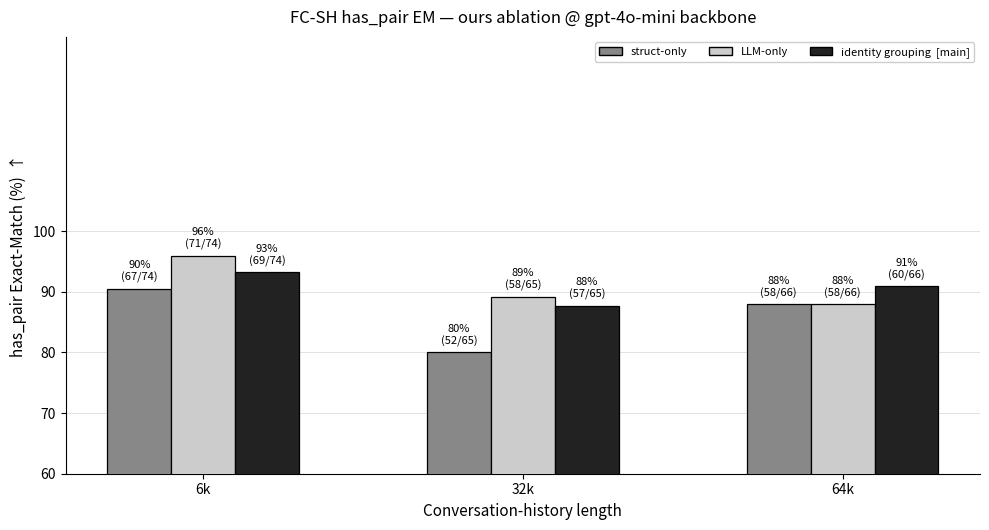

Generate this figure with matplotlib: (Note: this script raises an exception after producing the figure.)
#!/usr/bin/env python3
"""F_ours_ablation_gpt4omini_6k_32k_64k — ours internal ablation @ gpt-4o-mini.

4 variants × 3 lengths (verified from per-qid response via MAB default_post_process;
matches style_rules §10.3a).

Naming per method_v1.md §3 & user 2026-07-05 directive:
  - ours (struct + temporal argmax)                    = struct-based identity only
  - ours (LLM + temporal argmax)                       = LLM-based identity only
  - ours (identity grouping + temporal argmax)         = struct + LLM identity (= main method)
  - ours (identity grouping + temporal argmax + P5)    = with conflict-type classifier (appendix)
"""
import matplotlib.pyplot as plt
from matplotlib.patches import Patch
import numpy as np
import os

LENGTHS = ["6k", "32k", "64k"]
SERIES = [
    # ordered by 6k performance for readability.
    # 4 series exceed what greyscale alone separates cleanly, so two solid darks
    # (struct, main) + two moderate-hatch lights (LLM //, +P5 xx) — light fills
    # carry hatch well; density kept moderate to avoid the dense-hatch moiré.
    # (label, pcts, fracs, facecolor, hatch)
    # temporal argmax is shared by all → dropped from legend, stated in caption.
    # 3 series → pure greyscale (no hatch), same palette as F_ours_ablation_haspair.
    ("struct-only",              [90.5, 80.0, 87.9], [(67,74),(52,65),(58,66)], "#888888", ""),
    ("LLM-only",                 [95.9, 89.2, 87.9], [(71,74),(58,65),(58,66)], "#CCCCCC", ""),
    ("identity grouping  [main]",[93.2, 87.7, 90.9], [(69,74),(57,65),(60,66)], "#222222", ""),
]

x = np.arange(len(LENGTHS))
n = len(SERIES)
w = 0.20

fig, ax = plt.subplots(figsize=(10.0, 5.4))
for i, (label, pcts, frac, fc, hatch) in enumerate(SERIES):
    offs = (i - (n - 1) / 2) * w
    bars = ax.bar(x + offs, pcts, w, label=label, facecolor=fc, hatch=hatch,
                  edgecolor="black", linewidth=0.9, zorder=3)
    for xb, pct, (hit, tot) in zip(x + offs, pcts, frac):
        ax.annotate(f"{round(pct)}%\n({hit}/{tot})", (xb, pct), textcoords="offset points", xytext=(0, 4),
                    ha="center", va="bottom", fontsize=8)

ax.set_ylim(60, 132)  # ablations cluster high; zoom in
ax.set_yticks(range(60, 101, 10))
ax.set_xticks(x)
ax.set_xticklabels(LENGTHS)
ax.set_ylabel("has_pair Exact-Match (%)  ↑", fontsize=11)
ax.set_xlabel("Conversation-history length", fontsize=11)
ax.set_title("FC-SH has_pair EM — ours ablation @ gpt-4o-mini backbone", fontsize=12, pad=10)
ax.yaxis.grid(True, color="#DDDDDD", linewidth=0.6, zorder=0)
ax.set_axisbelow(True)
for s in ("top", "right"):
    ax.spines[s].set_visible(False)
ax.legend(handles=[Patch(facecolor=fc, hatch=hatch, edgecolor="black", label=lbl)
                   for (lbl, _p, _f, fc, hatch) in SERIES],
          loc="upper right", fontsize=8, frameon=True, framealpha=0.95, ncol=3)

fig.tight_layout()
HERE = os.path.dirname(os.path.abspath(__file__))
BASE = os.path.dirname(HERE)
for d in [os.path.join(BASE, "figures_current"), os.path.join(BASE, "paper_current", "figures")]:
    os.makedirs(d, exist_ok=True)
    for ext in ("png", "pdf"):
        p = os.path.join(d, f"F_ours_ablation_gpt4omini_6k_32k_64k.{ext}")
        fig.savefig(p, dpi=200, bbox_inches="tight")
        print("wrote", p)
